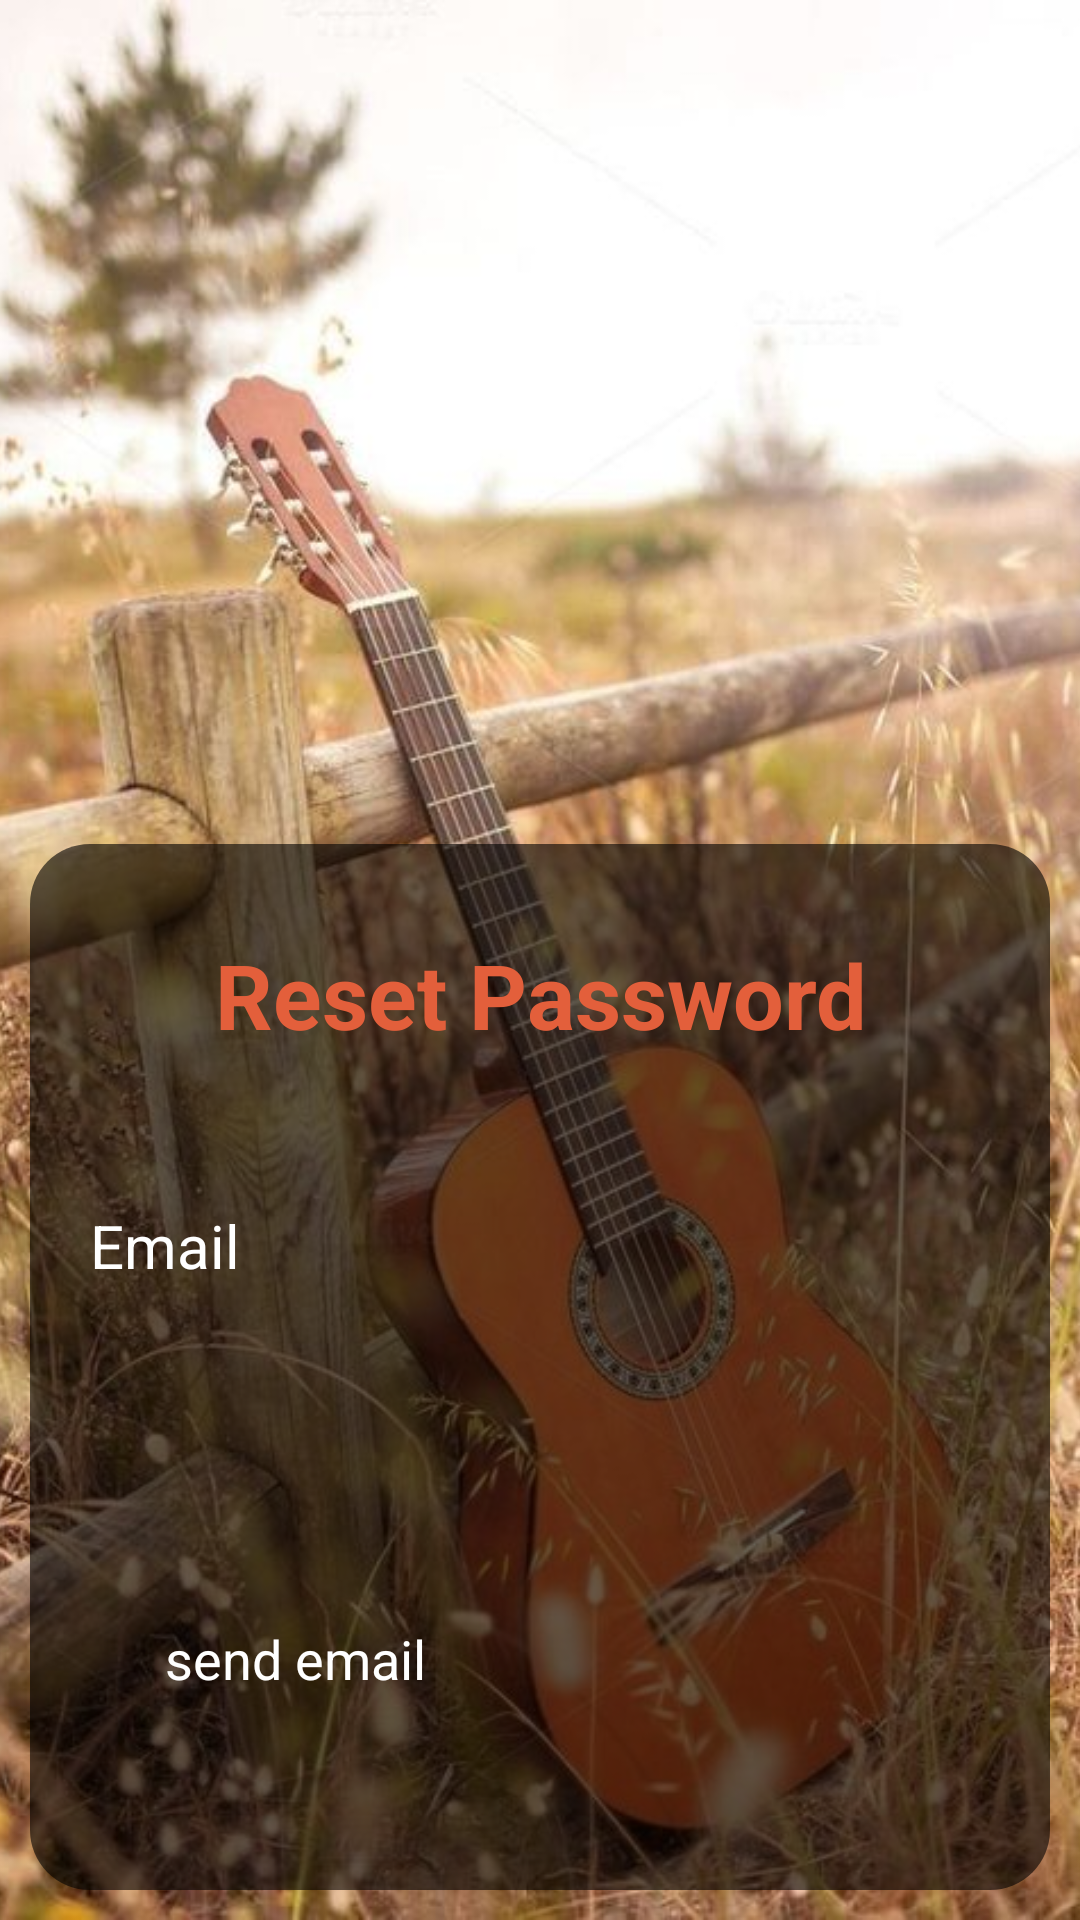

Reconstruct the res/layout file that produces this screen, plus the resources it refers to.
<!-- AndroidManifest.xml: application theme Theme.RegistrationApp -->
<!-- res/layout/activity_resetpassword.xml -->
<?xml version="1.0" encoding="utf-8"?>
<androidx.constraintlayout.widget.ConstraintLayout xmlns:android="http://schemas.android.com/apk/res/android"
    xmlns:app="http://schemas.android.com/apk/res-auto"
    xmlns:tools="http://schemas.android.com/tools"
    android:layout_width="match_parent"
    android:layout_height="match_parent"
    tools:context=".resetpassword">

    <ImageView
        android:layout_width="match_parent"
        android:layout_height="match_parent"
        android:src="@drawable/otpverification"
        android:scaleType="centerCrop"/>

    <RelativeLayout
        android:layout_width="match_parent"
        android:layout_height="wrap_content"
        app:layout_constraintBottom_toBottomOf="parent"
        app:layout_constraintStart_toStartOf="parent"
        app:layout_constraintEnd_toEndOf="parent"
        android:paddingLeft="20dp"
        android:paddingRight="20dp"
        android:gravity="center"
        android:background="@drawable/transparblackbg"
        android:layout_margin="10dp">

        <TextView
            android:id="@+id/resetText"
            android:layout_width="match_parent"
            android:layout_height="wrap_content"
            android:text="@string/reset_password"
            android:textColor="@color/orangebrown"
            android:textSize="30sp"
            android:textStyle="bold"
            android:gravity="center"
            android:layout_margin="30dp"/>

        <TextView
            android:id="@+id/emailText"
            android:layout_width="wrap_content"
            android:layout_height="wrap_content"
            android:text="@string/email"
            android:textColor="@color/white"
            android:textSize="20sp"
            android:layout_marginBottom="10dp"
            android:layout_marginTop="20dp"
            android:layout_below="@id/resetText"/>

        <EditText
            android:id="@+id/email"
            android:layout_width="match_parent"
            android:layout_height="wrap_content"
            android:layout_below="@id/emailText"
            android:backgroundTint="@color/white"
            android:drawableStart="@drawable/ic_baseline_email_24"
            android:drawablePadding="20dp"
            android:maxLines="1" />

        <Button
            android:id="@+id/send"
            android:layout_width="match_parent"
            android:layout_height="wrap_content"
            android:layout_below="@id/email"
            android:layout_marginTop="80dp"
            android:layout_marginStart="10dp"
            android:layout_marginEnd="10dp"
            android:layout_marginBottom="50dp"
            android:backgroundTint="@color/orangebrown"
            android:padding="15dp"
            android:text="@string/send_email"
            android:textColor="@color/white"
            android:textSize="18sp" />

    </RelativeLayout>
</androidx.constraintlayout.widget.ConstraintLayout>
<!-- resources referenced by this layout -->
<resources>
  <color name="orangebrown">#E35F3B</color>
  <color name="white">#FFFFFFFF</color>
  <!-- drawable otpverification: jpg bitmap (drawable, 89289 bytes) -->
  <!-- drawable transparblackbg (drawable-v24) -->
  <?xml version="1.0" encoding="UTF-8"?>
  <shape xmlns:android="http://schemas.android.com/apk/res/android">
      <solid android:color="#99000000"/>
      <corners android:radius="20dp"/>
  </shape>
  <string name="email">Email</string>
  <string name="reset_password">Reset Password</string>
  <string name="send_email">send email</string>
</resources>
